6-way image classification set "Final_Dataset" from GitHub (pavanteja15/tea-dataset); label vocabulary: algal spot, brown blight, gray blight, healthy, helopeltis, red spot.

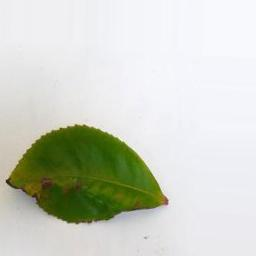
Label: helopeltis

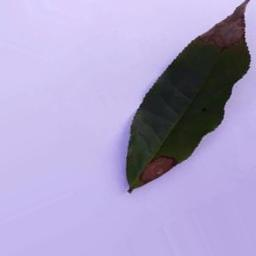
Label: gray blight

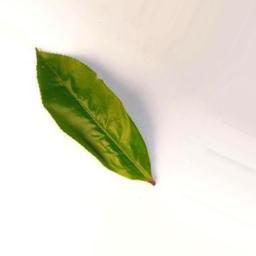
Label: healthy

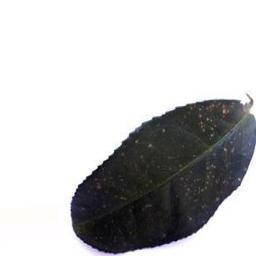
Label: algal spot

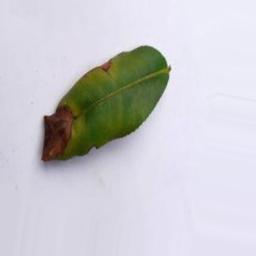
Label: brown blight

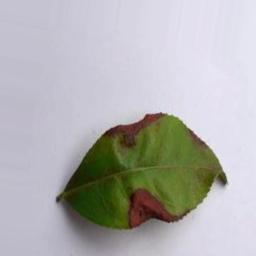
Label: red spot
